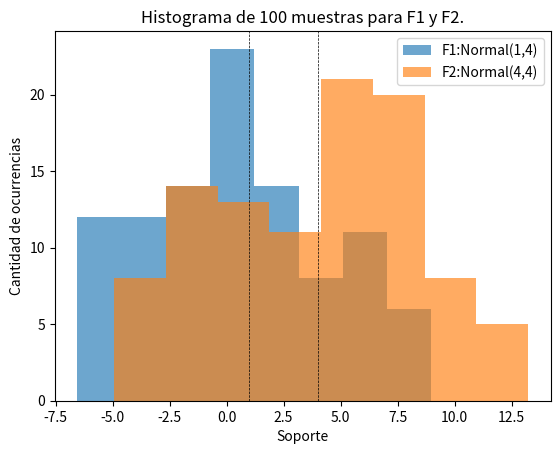
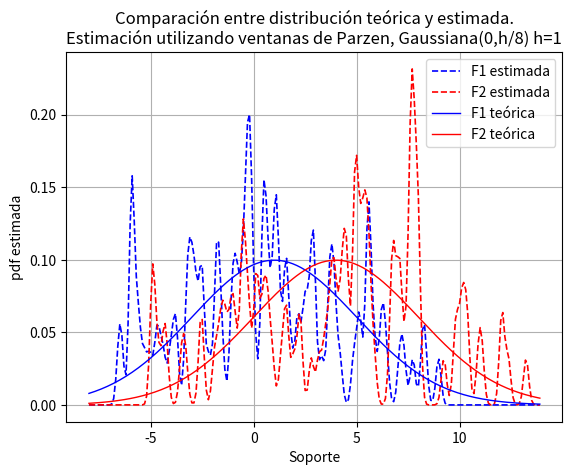

The matplotlib source for these figures, in order: (Note: this script raises an exception after producing the figures.)
# Teoria de deteccion y estimacion - FIUBA 
# 1er cuatrimestre de 2020

# Autor: PABLO HSIEH 
# Padron: 97363

# Estimacion no parametrica - PARZEN, KNN


import numpy as np
#from mpl_toolkits.mplot3d import Axes3D
import matplotlib.pyplot as plt
#import scipy.integrate as integrate
from scipy.integrate import quad
#import math


# Gaussiana ------------------------------------------------------------------
def gaussiana(x,mu,sigma): 
#Es la pdf gaussiana
#Para el caso del error se usa mu=0, sigma=1
    return (np.exp( (-(x-mu)**2)/(2*sigma**2)))*(1/(np.sqrt(2*np.pi)*sigma))

#def muestras_gauss(n,m,s):
#    muestra = np.zeros(n)
#    for i in range(n):
#        muestra[i] = np.random.normal(mu,sigma,1)
#    return muestra

# Error ----------------------------------------------------------------------
def mahalanobis_distance(d,x,y,cov_xy): #distancia de mahalanobis entre x e y
    a = x - y
    if d ==1: #caso escalar
        b = 1/cov_xy
    else: #caso de dimension > 1
        b = np.linalg.inv(cov_xy)
    r = np.dot(a,np.dot(a,b))
    return np.sqrt(r)

def p_error(lim_inf): # Probabilidad de error integrando pdf gaussiana
# el lim inferior es la dist mahalanobis/2
    return quad(gaussiana,lim_inf,np.inf,args=(0,1))

            

        
# Estimaciones ---------------------------------------------------------------
def ventana(x,h):
# Ventana rectangular que cumple pdf
# Se puede verificar la integral con: quad(ventana,-np.inf,np.inf,args=(h))
    if np.abs(x) <= np.abs(h/2):
        return 1/h
    else:
        return 0

def window(x):
# Ventana rectangular de altura 1 y ancho 1
    if np.abs(x) <= np.abs(1/2):
        return 1
    else:
        return 0
    
def window_gauss(x,h):
# Ventana gaussiana de media 0 y varianza sigma
# La media es 0 porque si no lo fuera entonces la ventana estaria en cualquier lugar
# Una gaussiana en 3sigma cae a casi 0, se podria usar 4sigma tambien  
# Necesito que la gaussiana este dentro de la ventana de long h, por eso
# 4*sigma = h/2 => sigma = h/8  
    #sigma = h/6
    sigma = h/8    
    if np.abs(x) <= np.abs(1/2):
        return gaussiana(x,0,sigma)
    else:
        return 0

def select_window(gauss,x,h):
    if gauss == 1:
        return window_gauss(x,h)
    else:
        return window(x)


def estimacion_parzen(muestras,soporte,h,gauss):
# pdf estimada en 1d
    N = len(muestras)
    p_hat = np.zeros(len(soporte))
    for x in range(len(soporte)):
        for x_i in muestras:
            #p_hat[x] = p_hat[x] + window((soporte[x]-x_i)/h)/h
            p_hat[x] = p_hat[x] + select_window( gauss, (soporte[x]-x_i)/h , h)/h
        p_hat[x] = p_hat[x]/N
    return p_hat

#def parzen_estimate(muestras,soporte,h):
 #   N = len(muestras)
  #  estimate = []
   # for x in soporte:
    #    sum = 0
     #   for x_i in muestras:
      #      sum = sum + window((x-x_i)/h)/h
       # estimate.append(sum/N)
    #return estimate
    
def vol_k_vecinos(muestras,k,x):
# Obtengo los k vecinos mas cercanos a x
    distancia = abs(muestras - x) # obtengo las distancias entre las muestras y el valor donde estoy
    distancia_ordenada = sorted(distancia) # ordeno las distancias de menor a mayor
    v = distancia_ordenada[k-1] # el k vecino mas cercano esta a distancia v de x
    return v*2
    
def estimacion_kn(muestras,soporte,k):
    N = len(muestras)
    p_hat = np.zeros(len(soporte))
    if k == 1:
        for x in range(len(soporte)):
            p_hat[x] = k/(2*abs(x-vol_k_vecinos(muestras,k,soporte[x])))
        return p_hat
    else:
        for x in range(len(soporte)):
            p_hat[x] = k/(N*vol_k_vecinos(muestras,k,soporte[x]))
        return p_hat


# Funcion que devuelve la imagen en x ---------------------------------------
def f(dominio,imagen,x):
    paso = dominio[1]-dominio[0]
    delta = paso/2
    for i in range(len(dominio)):
        if (x >= dominio[i]-delta and x < dominio[i]+delta):
            index = i
            return imagen[index]

# CLASIFICADOR DICOTOMICO ----------------------------------------------------
# Con las distribuciones estimadas y la probabilidad a priori se arma un 
#clasificador bayesiano dicotomico.
def es_clase_a(p_priori_a,p_estimada_a,p_priori_b,p_estimada_b,muestra,soporte):
    p_a = p_priori_a*f(soporte,p_estimada_a,muestra)
    p_b = p_priori_b*f(soporte,p_estimada_b,muestra)
    #g = p_a - p_b
    if p_a > p_b: # es de clase a
        return 1
    else: #es de clase b
        return 0
        
def sep_clases(p_priori_a,p_estimada_a,p_priori_b,p_estimada_b,array_muestra,soporte):
# Devuelvo dos arrays, uno con las muestras de la clase a y otro de la b
    array_clase_a = np.zeros(0)
    array_clase_b = np.zeros(0)
#    print(array_muestra[0])
    for i in range(len(array_muestra)):
        aux = es_clase_a(p_priori_a,p_estimada_a,p_priori_b,p_estimada_b,array_muestra[i],soporte) == 1
        if aux == 1: #array_muestra[i] es de clase a
            array_clase_a = np.append(array_clase_a,array_muestra[i])
        else:
            array_clase_b = np.append(array_clase_b,array_muestra[i])
    return array_clase_a,array_clase_b
        

# Realizacion de graficos

#def graficar(x_p_hat,p_hat,x_p_teo,p_teo):
#    plt.plot(x_p_hat,p_hat,color='b',linestyle='dashed',linewidth=1.25,label='Parzen')
    #plt.bar(x_p_hat,p_hat,color='b',align='center',alpha = 0.25 ,label='Parzen barras')
#    plt.plot(x_p_teo,p_teo,color='r',linestyle='solid',linewidth=1.25,label='Teórica')
#    plt.xlabel('soporte')
#    plt.ylabel('pdf estimada')
#    plt.xticks(x) 
#    plt.grid()
#    plt.legend()
#    plt.show()
    
 
#def graf_test(x,y):
#    plt.plot(x,y,color='b',linestyle='dashed',linewidth=1)
#    plt.xlabel('x')
#    plt.ylabel('y')
#    plt.xticks(x) 
#    plt.grid()
#    plt.legend()
#    plt.show()

#def graf_test_2(x,y,z):
#    plt.plot(x,y,color='b',linestyle='dashed',linewidth=1,label='1er arg')
#    plt.plot(x,z,color='r',linestyle='solid',linewidth=1,label='2do arg')
#    plt.xlabel('x')
#    plt.ylabel('y')
#    plt.xticks(x) 
#    plt.grid()
#    plt.legend()
#    plt.show()

def graf_histograma(muestras_1,label_1,muestras_2,label_2,n,mu_1,mu_2):
    fig = plt.figure()
    plt.hist(muestras_1,bins='auto',alpha = 0.65,label='F1:'+label_1)
    plt.hist(muestras_2,bins='auto',alpha = 0.65,label='F2:'+label_2)
    plt.axvline(x=mu_1, color='k', linestyle='dashed',linewidth=0.5)
    plt.axvline(x=mu_2, color='k', linestyle='dashed',linewidth=0.5)
    plt.xlabel('Soporte')
    plt.ylabel('Cantidad de ocurrencias')
    plt.title('Histograma de '+str(n)+' muestras para F1 y F2.')
    plt.legend()
    plt.show
    return fig

def graf(soporte,p_F1,p_F2,p_teo_F1,p_teo_F2,label,h_k):
    fig = plt.figure()
    plt.plot(soporte,p_F1,color='b',linestyle='dashed',linewidth=1.2,label='F1 estimada')
    plt.plot(soporte,p_F2,color='r',linestyle='dashed',linewidth=1.2,label='F2 estimada')
    plt.plot(soporte,p_teo_F1,color='b',linestyle='solid',linewidth=1,label='F1 teórica')
    plt.plot(soporte,p_teo_F2,color='r',linestyle='solid',linewidth=1,label='F2 teórica')
    plt.xlabel('Soporte')
    plt.ylabel('pdf estimada')
    plt.title('Comparación entre distribución teórica y estimada.\n'+label+str(h_k))
    plt.grid()
    plt.legend()
    plt.show()
    return fig

#def graf_muestras_clasif(soporte,p_F1,p_F2,muestras_F1,muestras_F2):#,label,h_k):
# muestras_F1 y muestras_F2 son las muestras clasificadas en clase F1 y F2
#    fig = plt.figure()
#    plt.plot(soporte,p_F1,color='b',linestyle='dashed',linewidth=1.25,label='F1 estimada')
#    plt.plot(soporte,p_F2,color='r',linestyle='dashed',linewidth=1.25,label='F2 estimada')
#    plt.plot(muestras_F1,len(muestras_F1)*[0],'bx',linewidth=1,label='clase F1')
#    plt.plot(muestras_F2,len(muestras_F2)*[0],'r.',linewidth=1,label='clase F2')
#    plt.xlabel('Soporte')
#    plt.ylabel('pdf estimada')
#    plt.title('Distribuciones estimadas y muestras clasificadas.\n')#+label+str(h_k))
#    plt.grid()
#    plt.legend()
#    plt.show()
#    return fig

def graf_puntos_clasif(real_F1,real_F2,clas1_F1,clas2_F1,clas1_F2,clas2_F2,n_test,error_F1,error_F2,label_estimacion,h_k):
    fig = plt.figure()
    plt.plot(test_clase_1_F1,len(test_clase_1_F1)*[0],'bx',linewidth=1,label='clase F1')
    plt.plot(test_clase_2_F1,len(test_clase_2_F1)*[0],'r.',linewidth=1,label='clase F2')
    plt.plot(sample_F1_test,len(sample_F1_test)*[1],'bx',linewidth=1)#,label='Real F1')
    plt.plot(test_clase_1_F2,len(test_clase_1_F2)*[3],'bx',linewidth=1)#,label='clase F1')
    plt.plot(test_clase_2_F2,len(test_clase_2_F2)*[3],'r.',linewidth=1)#,label='clase F2')
    plt.plot(sample_F2_test,len(sample_F2_test)*[4],'r.',linewidth=1)#,label='Real F2')
    plt.title('Clasificación de '+str(n_test)+' muestras usando las distribuciones estimadas.\n'+label_estimacion+str(h_k)+'.\nError de clasificación: Clase F1='+str(error_clasif_F1)+', Clase F2='+str(error_clasif_F2) )#+label+str(h_k))
    plt.grid()
    plt.legend(loc='upper center', bbox_to_anchor=(0.5, -0.07), ncol=4)
    plt.show()
    return fig


######### MAIN #######


pap_w1 = 0.4
pap_w2 = 0.6

F1_mu = 1
F1_sigma = 4
F2_mu = 4
F2_sigma = 4

#n=10**4
n=100
n_test=100

label_F1 = str('Normal(1,4)')
label_F2 = str('Normal(4,4)')
label_parzen = str('Estimación utilizando ventanas de Parzen')
label_window_gauss = str(', Gaussiana(0,h/8) h=')
label_window_rect = str(', Rectangular h=')
label_kn = str('Estimación utilizando Kn vecinos más cercanos, k= ')
#x=np.zeros(n)

# Generacion de n muestras normales de media mu y varianza sigma
#sample = np.random.normal(mu,sigma,n)
sample_F1 = np.random.normal(F1_mu,F1_sigma,n)
sample_F2 = np.random.normal(F2_mu,F2_sigma,n)

# Generacion de muestras a clasificar
sample_F1_test = np.random.normal(F1_mu,F1_sigma,n_test)
sample_F2_test = np.random.normal(F2_mu,F2_sigma,n_test)

#s_F1 = sample_F1 * pap_w1 
#s_F2 = sample_F2 * pap_w2 
#px = p_x_w1 * pap_w1 + p_x_w2 * pap_w2 
#fig_graf = graf_histograma(s_F1, label_F1, s_F2, label_F2,n)


fig_graf = graf_histograma(sample_F1, label_F1, sample_F2, label_F2,n,F1_mu,F2_mu)
#fig_graf.savefig('fig_a-Histograma.png',bbox_inches='tight')

#h = math.ceil(np.sqrt(len(n)))
h = 1

# El soporte va a ser 0 para valores menores a (muestra_min - h/2) y mayores a
# (muestra_min + h/2)
# Para el ejercicio son dos gaussianas de varianza 4 y media 1 y 4, no deberia
# tener nada fuera de un soporte (-15;20)
soporte_minimo =  np.floor(min(sample_F1)-h/2)
soporte_maximo = np.ceil(max(sample_F2)+h/2)
soporte = np.arange(soporte_minimo,soporte_maximo,step=0.1) 
# con step=0.1 tarda casi 8 minutos

# PARZEN ---- Estimacion con ventana GAUSSIANA ------ PARZEN ------- PARZEN --
p_F1 = estimacion_parzen(sample_F1,soporte,h,1)
p_F2 = estimacion_parzen(sample_F2,soporte,h,1)


fig_graf = graf(soporte,p_F1,p_F2,gaussiana(soporte,F1_mu,F1_sigma),gaussiana(soporte,F2_mu,F2_sigma),label_parzen+label_window_gauss,h)
output_filename = 'fig_b-Parzen_winGauss_h=' + str(h) + '.png'
#fig_graf.savefig(output_filename,bbox_inches='tight')


#fig_graf = graf_muestras_clasif(soporte,p_F1,p_F2,sample_F1_test,sample_F2_test)
#output_filename = 'fig_d-Clasif-Parzen-winGauss_h=' + str(h) + '.png'
#fig_graf.savefig(output_filename,bbox_inches='tight')

# ---- Clasificacion
# Utilizo las muestras de prueba para clasificar con las densidades estimadas
test_clase_1_F1, test_clase_2_F1 = sep_clases(pap_w1, p_F1, pap_w2, p_F2, sample_F1_test,soporte)
test_clase_1_F2, test_clase_2_F2 = sep_clases(pap_w1, p_F1, pap_w2, p_F2, sample_F2_test,soporte)

error_clasif_F1 = len(test_clase_2_F1) / n_test
error_clasif_F2 = len(test_clase_1_F2) / n_test


fig_graf = graf_puntos_clasif(sample_F1_test,sample_F2_test,test_clase_1_F1,test_clase_2_F1,test_clase_1_F2,test_clase_2_F2,n_test,error_clasif_F1,error_clasif_F2,label_parzen+label_window_gauss,h)
output_filename = 'fig_d-Muestras-Clasif-Parzen-winGauss_h=' + str(h) + '.png'
#fig_graf.savefig(output_filename,bbox_inches='tight')

#fig = plt.figure()
#plt.plot(test_clase_1_F1,len(test_clase_1_F1)*[0],'bx',linewidth=1,label='clase F1')
#plt.plot(test_clase_2_F1,len(test_clase_2_F1)*[0],'r.',linewidth=1,label='clase F2')
#plt.plot(sample_F1_test,len(sample_F1_test)*[1],'bx',linewidth=1)#,label='Real F1')
#plt.plot(test_clase_1_F2,len(test_clase_1_F2)*[3],'bx',linewidth=1)#,label='clase F1')
#plt.plot(test_clase_2_F2,len(test_clase_2_F2)*[3],'r.',linewidth=1)#,label='clase F2')
#plt.plot(sample_F2_test,len(sample_F2_test)*[4],'r.',linewidth=1)#,label='Real F2')
#plt.title('Clasificación de '+str(n_test)+' muestras. Error de clasificación:\nClase F1='+str(error_clasif_F1)+', Clase F2='+str(error_clasif_F2) )#+label+str(h_k))
#plt.grid()
#plt.legend(loc='upper center', bbox_to_anchor=(0.5, -0.07), ncol=4)
#plt.show()


# PARZEN ---- Estimacion con ventana RECTANGULAR ------- PARZEN ------- PARZEN
p_F1 = estimacion_parzen(sample_F1,soporte,h,0)
p_F2 = estimacion_parzen(sample_F2,soporte,h,0)

fig_graf = graf(soporte,p_F1,p_F2,gaussiana(soporte,F1_mu,F1_sigma),gaussiana(soporte,F2_mu,F2_sigma),label_parzen+label_window_rect,h)
output_filename = 'fig_b-Parzen_winRect_h=' + str(h) + '.png'
#fig_graf.savefig(output_filename,bbox_inches='tight')

# ---- Clasificacion
# Utilizo las muestras de prueba para clasificar con las densidades estimadas
test_clase_1_F1, test_clase_2_F1 = sep_clases(pap_w1, p_F1, pap_w2, p_F2, sample_F1_test,soporte)
test_clase_1_F2, test_clase_2_F2 = sep_clases(pap_w1, p_F1, pap_w2, p_F2, sample_F2_test,soporte)
error_clasif_F1 = len(test_clase_2_F1) / n_test
error_clasif_F2 = len(test_clase_1_F2) / n_test


fig_graf = graf_puntos_clasif(sample_F1_test,sample_F2_test,test_clase_1_F1,test_clase_2_F1,test_clase_1_F2,test_clase_2_F2,n_test,error_clasif_F1,error_clasif_F2,label_parzen+label_window_rect,h)
output_filename = 'fig_d-Muestras-Clasif-Parzen-winRect_h=' + str(h) + '.png'
#fig_graf.savefig(output_filename,bbox_inches='tight')




# Kn ---- Estimacion con k vecinos ---- Kn ---- Kn ---- Kn ---- Kn ---- Kn ---

k=np.array([1,10,50,100])

for i in range(len(k)):
    p_F1 = estimacion_kn(sample_F1,soporte,k[i])
    p_F2 = estimacion_kn(sample_F2,soporte,k[i])
    fig_graf = graf(soporte,p_F1,p_F2,gaussiana(soporte,F1_mu,F1_sigma),gaussiana(soporte,F2_mu,F2_sigma),label_kn,k[i])
    output_filename = 'fig_c-KnVecinos_k=' + str(k[i]) + '.png'
#    fig_graf.savefig(output_filename,bbox_inches='tight')
    
    # ---- Clasificacion
    # Utilizo las muestras de prueba para clasificar con las densidades estimadas
    test_clase_1_F1, test_clase_2_F1 = sep_clases(pap_w1, p_F1, pap_w2, p_F2, sample_F1_test,soporte)
    test_clase_1_F2, test_clase_2_F2 = sep_clases(pap_w1, p_F1, pap_w2, p_F2, sample_F2_test,soporte)
    error_clasif_F1 = len(test_clase_2_F1) / n_test
    error_clasif_F2 = len(test_clase_1_F2) / n_test

    fig_graf = graf_puntos_clasif(sample_F1_test,sample_F2_test,test_clase_1_F1,test_clase_2_F1,test_clase_1_F2,test_clase_2_F2,n_test,error_clasif_F1,error_clasif_F2,label_kn,k[i])
    output_filename = 'fig_d-Muestras-Clasif-Kn_vecinos_k=' + str(k[i]) + '.png'
#    fig_graf.savefig(output_filename,bbox_inches='tight')




#fig_1=plt.figure(1)
#plt.plot(soporte,p_F1,color='b',linestyle='dashed',linewidth=1.25,label='Parzen F1')
#plt.plot(soporte,p_F2,color='r',linestyle='dashed',linewidth=1.1,label='Parzen F2')
#plt.plot(soporte,gaussiana(soporte,F1_mu,F1_sigma),color='b',linestyle='solid',linewidth=1.25,label='Teórica F1')
#plt.plot(soporte,gaussiana(soporte,F2_mu,F2_sigma),color='r',linestyle='solid',linewidth=1.1,label='Teórica F2')
#plt.xlabel('soporte')
#plt.ylabel('pdf estimada')
#plt.title('Comparación entre distribución teórica y estimada')
#plt.grid()
#plt.legend()
#plt.show()
#fig_1.savefig(out_filename_parzen,bbox_inches='tight')



#p = estimacion_parzen(sample,soporte,h)
#p_cristina = parzen_estimate(sample,soporte,h)


#graf_test(soporte,p_F1)
#graf_test_2(soporte,p,p_cristina)
#graficar(soporte,p,soporte,gaussiana(soporte,mu,sigma))


#########

#h = math.ceil(np.sqrt(len(y)))

#z = gaussiana(x,mu,sigma)

#graf_test(x,z)
#graf_test(x,gaussiana(x,mu,sigma))

#p = estimacion(y,x,h)
#graficar(x, p, x, z)

#graf_test(x,p)




# Ejemplo ej clase Jonas
#D = np.array([2,3,4,8,10,11,12])

#h = math.ceil(np.sqrt(len(D)))
#x = np.arange(0,14, step=1)
#p_estimada = estimacion_parzen(D,x,h)
#p_cris = parzen_estimate(D,x,h)

#fig_1 = plt.figure(1)
#plt.plot(x,p_estimada,color='darkorange',linestyle='dashed',linewidth=1,label='PARZEN')
#plt.bar(x, p_estimada,color='tab:orange',alpha = 0.4,align='center')
#plt.xlabel('x')
#plt.ylabel('p estimada')
#plt.xticks(x) 
#plt.grid()
#plt.legend()
#plt.show()

#fig_2 = plt.figure(2)
#plt.plot(x,p_cris,color='darkorange',linestyle='dashed',linewidth=1,label='PARZEN CRIS')
#plt.bar(x, p_cris,color='tab:orange',alpha = 0.4,align='center')
#plt.xlabel('x')
#plt.ylabel('p estimada')
#plt.xticks(x) 
#plt.grid()
#plt.legend()
#plt.show()

#f = open("TP_resultados.txt", "w") # Voy a imprimirlo en un archivo        
